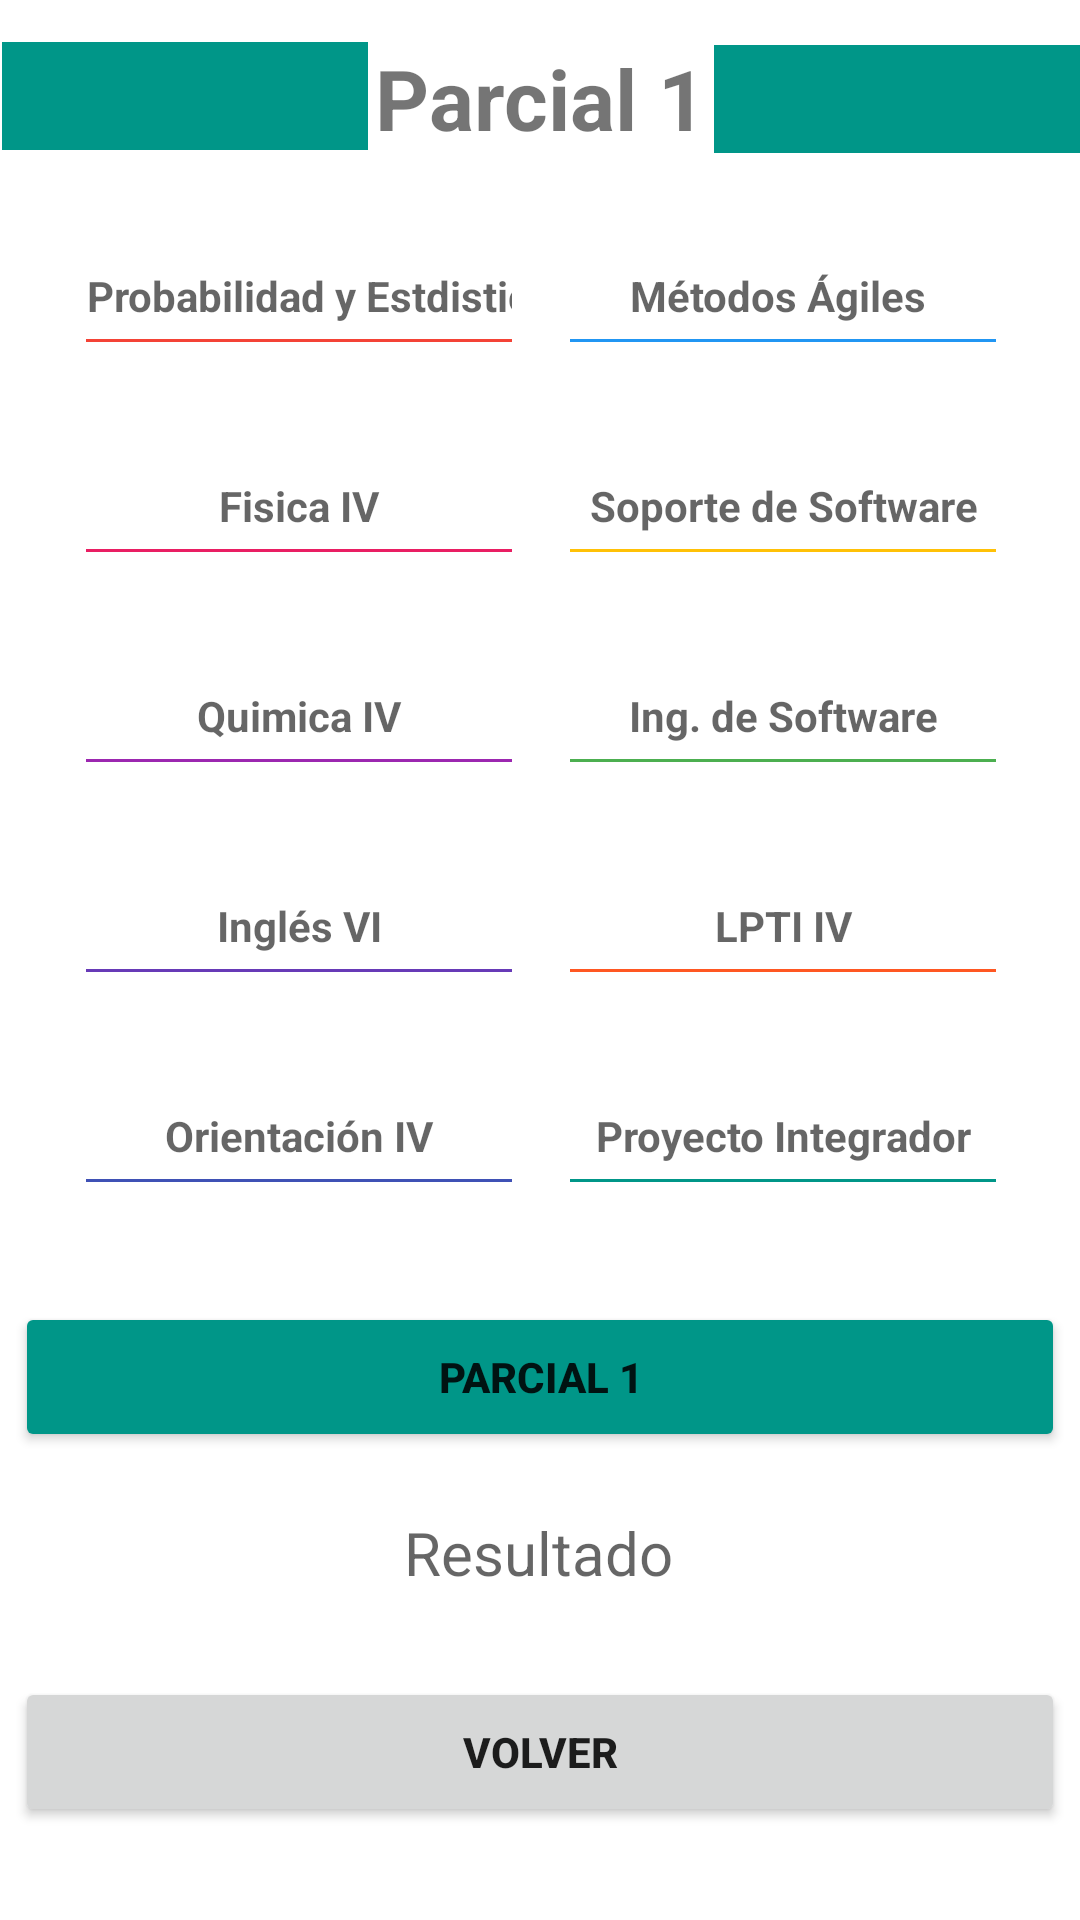

This screen was rendered from an Android layout file. Write that file and the resources it references.
<!-- AndroidManifest.xml: application theme Theme.Calculadora_Promedios -->
<!-- res/layout/activity_main2.xml -->
<?xml version="1.0" encoding="utf-8"?>
<androidx.constraintlayout.widget.ConstraintLayout xmlns:android="http://schemas.android.com/apk/res/android"
    xmlns:app="http://schemas.android.com/apk/res-auto"
    xmlns:tools="http://schemas.android.com/tools"
    android:layout_width="match_parent"
    android:layout_height="match_parent">

    <TextView
        android:id="@+id/titulo_promedio2"
        android:layout_width="match_parent"
        android:layout_height="38dp"
        android:text="Parcial 1"
        android:textAlignment="center"
        android:textSize="28sp"
        android:textStyle="bold"
        app:layout_constraintBottom_toBottomOf="parent"
        app:layout_constraintEnd_toEndOf="parent"
        app:layout_constraintHorizontal_bias="0.5"
        app:layout_constraintStart_toStartOf="parent"
        app:layout_constraintTop_toTopOf="parent"
        app:layout_constraintVertical_bias="0.023" />

    <TextView
        android:id="@+id/textView2"
        android:layout_width="122dp"
        android:layout_height="36dp"
        android:background="#009688"
        app:layout_constraintBottom_toBottomOf="parent"
        app:layout_constraintEnd_toEndOf="parent"
        app:layout_constraintHorizontal_bias="0.003"
        app:layout_constraintStart_toStartOf="@+id/titulo_promedio2"
        app:layout_constraintTop_toTopOf="parent"
        app:layout_constraintVertical_bias="0.023" />

    <TextView
        android:id="@+id/textView3"
        android:layout_width="122dp"
        android:layout_height="36dp"
        android:background="#009688"
        app:layout_constraintBottom_toBottomOf="parent"
        app:layout_constraintEnd_toEndOf="parent"
        app:layout_constraintHorizontal_bias="1.0"
        app:layout_constraintStart_toStartOf="parent"
        app:layout_constraintTop_toTopOf="parent"
        app:layout_constraintVertical_bias="0.025" />

    <EditText
        android:id="@+id/mat2_par3"
        android:layout_width="150dp"
        android:layout_height="50dp"
        android:layout_marginTop="20dp"
        android:backgroundTint="#E91E63"
        android:ems="10"
        android:hint="Fisica IV"
        android:inputType="number"
        android:textAlignment="center"
        android:textSize="14sp"
        android:textStyle="bold"
        app:layout_constraintEnd_toEndOf="parent"
        app:layout_constraintHorizontal_bias="0.118"
        app:layout_constraintStart_toStartOf="parent"
        app:layout_constraintTop_toBottomOf="@+id/mat1_par3" />

    <EditText
        android:id="@+id/mat1_par3"
        android:layout_width="150dp"
        android:layout_height="50dp"
        android:layout_marginTop="20dp"
        android:backgroundTint="#F44336"
        android:ems="10"
        android:hint="Probabilidad y Estdistica"
        android:inputType="number"
        android:textAlignment="center"
        android:textSize="14sp"
        android:textStyle="bold"
        app:layout_constraintEnd_toEndOf="parent"
        app:layout_constraintHorizontal_bias="0.118"
        app:layout_constraintStart_toStartOf="parent"
        app:layout_constraintTop_toBottomOf="@+id/titulo_promedio2" />

    <EditText
        android:id="@+id/mat3_par3"
        android:layout_width="150dp"
        android:layout_height="50dp"
        android:layout_marginTop="20dp"
        android:backgroundTint="#9C27B0"
        android:ems="10"
        android:hint="Quimica IV"
        android:inputType="number"
        android:textAlignment="center"
        android:textSize="14sp"
        android:textStyle="bold"
        app:layout_constraintEnd_toEndOf="parent"
        app:layout_constraintHorizontal_bias="0.118"
        app:layout_constraintStart_toStartOf="parent"
        app:layout_constraintTop_toBottomOf="@+id/mat2_par3" />

    <EditText
        android:id="@+id/mat5_par3"
        android:layout_width="150dp"
        android:layout_height="50dp"
        android:layout_marginTop="20dp"
        android:backgroundTint="#3F51B5"
        android:ems="10"
        android:hint="Orientación IV"
        android:inputType="number"
        android:textAlignment="center"
        android:textSize="14sp"
        android:textStyle="bold"
        app:layout_constraintEnd_toEndOf="parent"
        app:layout_constraintHorizontal_bias="0.118"
        app:layout_constraintStart_toStartOf="parent"
        app:layout_constraintTop_toBottomOf="@+id/mat4_par3" />

    <EditText
        android:id="@+id/mat4_par3"
        android:layout_width="150dp"
        android:layout_height="50dp"
        android:layout_marginTop="20dp"
        android:backgroundTint="#673AB7"
        android:ems="10"
        android:hint="Inglés VI"
        android:inputType="number"
        android:textAlignment="center"
        android:textSize="14sp"
        android:textStyle="bold"
        app:layout_constraintEnd_toEndOf="parent"
        app:layout_constraintHorizontal_bias="0.118"
        app:layout_constraintStart_toStartOf="parent"
        app:layout_constraintTop_toBottomOf="@+id/mat3_par3" />

    <EditText
        android:id="@+id/mat7_par3"
        android:layout_width="150dp"
        android:layout_height="50dp"
        android:layout_marginTop="20dp"
        android:backgroundTint="#FFC107"
        android:ems="10"
        android:hint="Soporte de Software"
        android:inputType="number"
        android:textAlignment="center"
        android:textSize="14sp"
        android:textStyle="bold"
        app:layout_constraintEnd_toEndOf="parent"
        app:layout_constraintHorizontal_bias="0.885"
        app:layout_constraintStart_toStartOf="parent"
        app:layout_constraintTop_toBottomOf="@+id/mat6_par3" />

    <EditText
        android:id="@+id/mat6_par3"
        android:layout_width="150dp"
        android:layout_height="50dp"
        android:layout_marginTop="20dp"
        android:backgroundTint="#2196F3"
        android:ems="10"
        android:hint="Métodos Ágiles "
        android:inputType="number"
        android:textAlignment="center"
        android:textSize="14sp"
        android:textStyle="bold"
        app:layout_constraintEnd_toEndOf="parent"
        app:layout_constraintHorizontal_bias="0.885"
        app:layout_constraintStart_toStartOf="parent"
        app:layout_constraintTop_toBottomOf="@+id/titulo_promedio2" />

    <EditText
        android:id="@+id/mat9_par3"
        android:layout_width="150dp"
        android:layout_height="50dp"
        android:layout_marginTop="20dp"
        android:backgroundTint="#FF5722"
        android:ems="10"
        android:hint="LPTI IV"
        android:inputType="number"
        android:textAlignment="center"
        android:textSize="14sp"
        android:textStyle="bold"
        app:layout_constraintEnd_toEndOf="parent"
        app:layout_constraintHorizontal_bias="0.885"
        app:layout_constraintStart_toStartOf="parent"
        app:layout_constraintTop_toBottomOf="@+id/mat8_par3" />

    <EditText
        android:id="@+id/mat8_par3"
        android:layout_width="150dp"
        android:layout_height="50dp"
        android:layout_marginTop="20dp"
        android:backgroundTint="#4CAF50"
        android:ems="10"
        android:hint="Ing. de Software"
        android:inputType="number"
        android:textAlignment="center"
        android:textSize="14sp"
        android:textStyle="bold"
        app:layout_constraintEnd_toEndOf="parent"
        app:layout_constraintHorizontal_bias="0.885"
        app:layout_constraintStart_toStartOf="parent"
        app:layout_constraintTop_toBottomOf="@+id/mat7_par3" />

    <EditText
        android:id="@+id/mat10_par3"
        android:layout_width="150dp"
        android:layout_height="50dp"
        android:layout_marginTop="20dp"
        android:backgroundTint="#009688"
        android:ems="10"
        android:hint="Proyecto Integrador"
        android:inputType="number"
        android:textAlignment="center"
        android:textSize="14sp"
        android:textStyle="bold"
        app:layout_constraintEnd_toEndOf="parent"
        app:layout_constraintHorizontal_bias="0.885"
        app:layout_constraintStart_toStartOf="parent"
        app:layout_constraintTop_toBottomOf="@+id/mat9_par3" />

    <Button
        android:id="@+id/btn_calcular1"
        android:layout_width="350dp"
        android:layout_height="50dp"
        android:layout_marginTop="32dp"
        android:backgroundTint="#009688"
        android:onClick="promedioParcial1"
        android:text="Parcial 1"
        android:textStyle="bold"
        app:layout_constraintEnd_toEndOf="parent"
        app:layout_constraintHorizontal_bias="0.508"
        app:layout_constraintStart_toStartOf="parent"
        app:layout_constraintTop_toBottomOf="@+id/mat10_par3" />

    <TextView
        android:id="@+id/tv_promedio3"
        android:layout_width="100dp"
        android:layout_height="35dp"
        android:layout_marginTop="20dp"
        android:hint="Resultado"
        android:textAlignment="center"
        android:textColor="#000000"
        android:textSize="20sp"
        app:layout_constraintEnd_toEndOf="parent"
        app:layout_constraintHorizontal_bias="0.498"
        app:layout_constraintStart_toStartOf="parent"
        app:layout_constraintTop_toBottomOf="@+id/btn_calcular1" />

    <Button
        android:id="@+id/btn_volver"
        android:layout_width="350dp"
        android:layout_height="50dp"
        android:layout_marginTop="20dp"
        android:text="Volver"
        android:textStyle="bold"
        app:layout_constraintEnd_toEndOf="parent"
        app:layout_constraintHorizontal_bias="0.508"
        app:layout_constraintStart_toStartOf="parent"
        app:layout_constraintTop_toBottomOf="@+id/tv_promedio3" />

</androidx.constraintlayout.widget.ConstraintLayout>
<!-- resources referenced by this layout -->
<resources>
  <style name="Theme.Calculadora_Promedios" parent="Theme.MaterialComponents.DayNight.DarkActionBar">
          
          <item name="colorPrimary">@color/purple_500</item>
          <item name="colorPrimaryVariant">@color/purple_700</item>
          <item name="colorOnPrimary">@color/white</item>
          
          <item name="colorSecondary">@color/teal_200</item>
          <item name="colorSecondaryVariant">@color/teal_700</item>
          <item name="colorOnSecondary">@color/black</item>
          
          <item name="android:statusBarColor" tools:targetApi="l">?attr/colorPrimaryVariant</item>
          
      </style>
  <!-- not gathered from this repository: default colours our renderer supplied (Android Studio template values) -->
  <color name="purple_500">#FF6200EE</color>
  <color name="purple_700">#FF3700B3</color>
  <color name="teal_200">#FF03DAC5</color>
  <color name="teal_700">#FF018786</color>
  <color name="black">#FF000000</color>
  <color name="white">#FFFFFFFF</color>
</resources>
